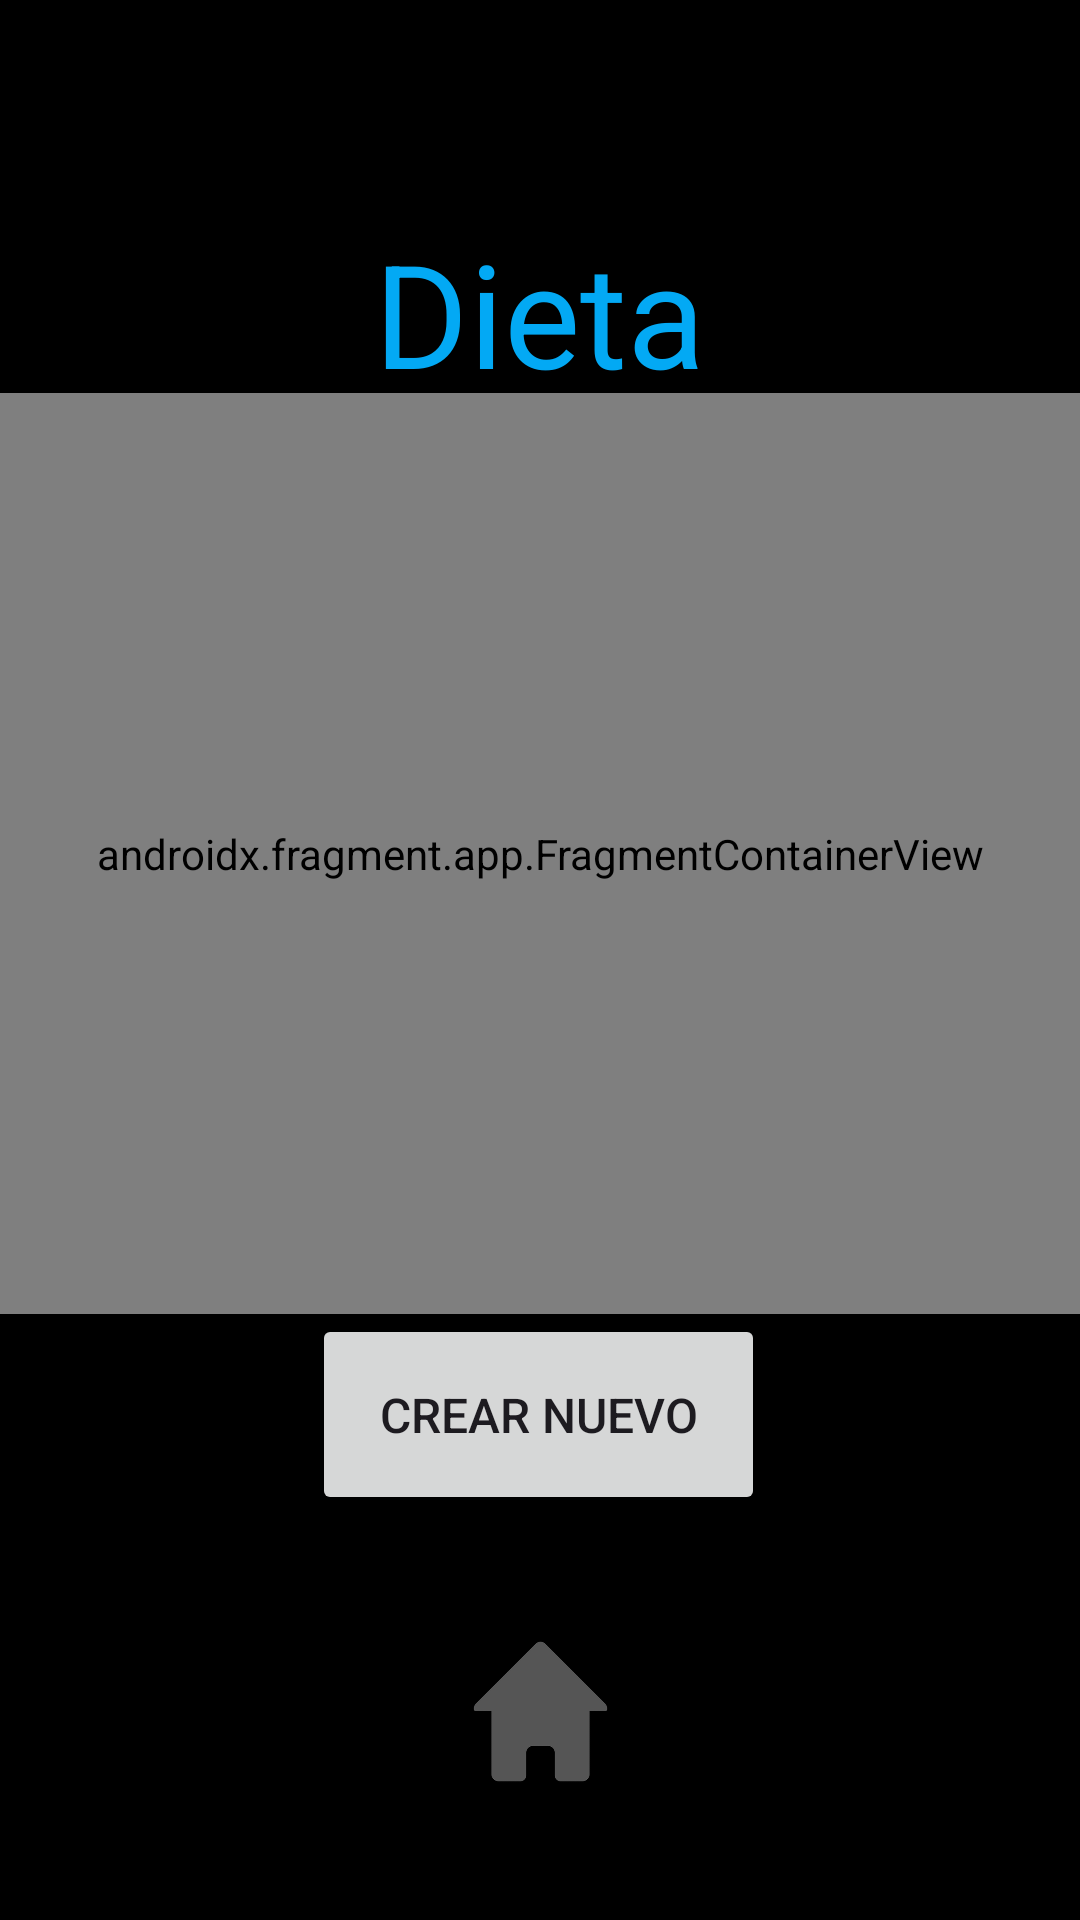

Android layout source for this screen:
<!-- AndroidManifest.xml: application theme Theme.Control -->
<!-- res/layout/activity_dieta.xml -->
<?xml version="1.0" encoding="utf-8"?>
<androidx.constraintlayout.widget.ConstraintLayout xmlns:android="http://schemas.android.com/apk/res/android"
    xmlns:app="http://schemas.android.com/apk/res-auto"
    xmlns:tools="http://schemas.android.com/tools"
    android:layout_width="match_parent"
    android:layout_height="match_parent"
    android:background="@color/black">

    <ImageView
        android:id="@+id/imageView10"
        android:layout_width="115dp"
        android:layout_height="107dp"
        android:layout_marginBottom="16dp"
        android:clickable="true"
        android:onClick="inicio"
        app:layout_constraintBottom_toBottomOf="parent"
        app:layout_constraintEnd_toEndOf="parent"
        app:layout_constraintStart_toStartOf="parent"
        app:srcCompat="@drawable/casa" />

    <TextView
        android:id="@+id/textView6"
        android:layout_width="111dp"
        android:layout_height="59dp"
        android:layout_marginTop="72dp"
        android:text="@string/btnDieta"
        android:textColor="@color/light_blue"
        android:textSize="48sp"
        app:layout_constraintEnd_toEndOf="parent"
        app:layout_constraintStart_toStartOf="parent"
        app:layout_constraintTop_toTopOf="parent" />

    <androidx.fragment.app.FragmentContainerView
        android:id="@+id/fragmentContainerView"
        android:name="com.example.control.tablaDieta"
        android:layout_width="0dp"
        android:layout_height="0dp"
        app:layout_constraintBottom_toTopOf="@+id/button4"
        app:layout_constraintEnd_toEndOf="parent"
        app:layout_constraintStart_toStartOf="parent"
        app:layout_constraintTop_toBottomOf="@+id/textView6" />

    <Button
        android:id="@+id/button4"
        android:layout_width="151dp"
        android:layout_height="67dp"
        android:layout_marginBottom="12dp"
        android:onClick="crear"
        android:text="@string/crear_tempo"
        android:textSize="16sp"
        app:layout_constraintBottom_toTopOf="@+id/imageView10"
        app:layout_constraintEnd_toEndOf="parent"
        app:layout_constraintHorizontal_bias="0.498"
        app:layout_constraintStart_toStartOf="parent" />
</androidx.constraintlayout.widget.ConstraintLayout>
<!-- resources referenced by this layout -->
<resources>
  <color name="black">#FF000000</color>
  <color name="light_blue">#03A9F4</color>
  <!-- drawable casa: png bitmap (drawable, 8415 bytes) -->
  <string name="btnDieta">Dieta</string>
  <string name="crear_tempo">Crear Nuevo</string>
  <style name="Theme.Control" parent="Base.Theme.Control" />
  <style name="Base.Theme.Control" parent="Theme.Material3.DayNight.NoActionBar">
          
          
          <item name="colorPrimary">@color/light_blue</item>
          <item name="colorAccent">@color/deep_purple</item>
          <item name="colorSecondary">@color/white</item>
  
      </style>
  <color name="deep_purple">#7C4DFF</color>
  <color name="white">#FFFFFFFF</color>
</resources>
